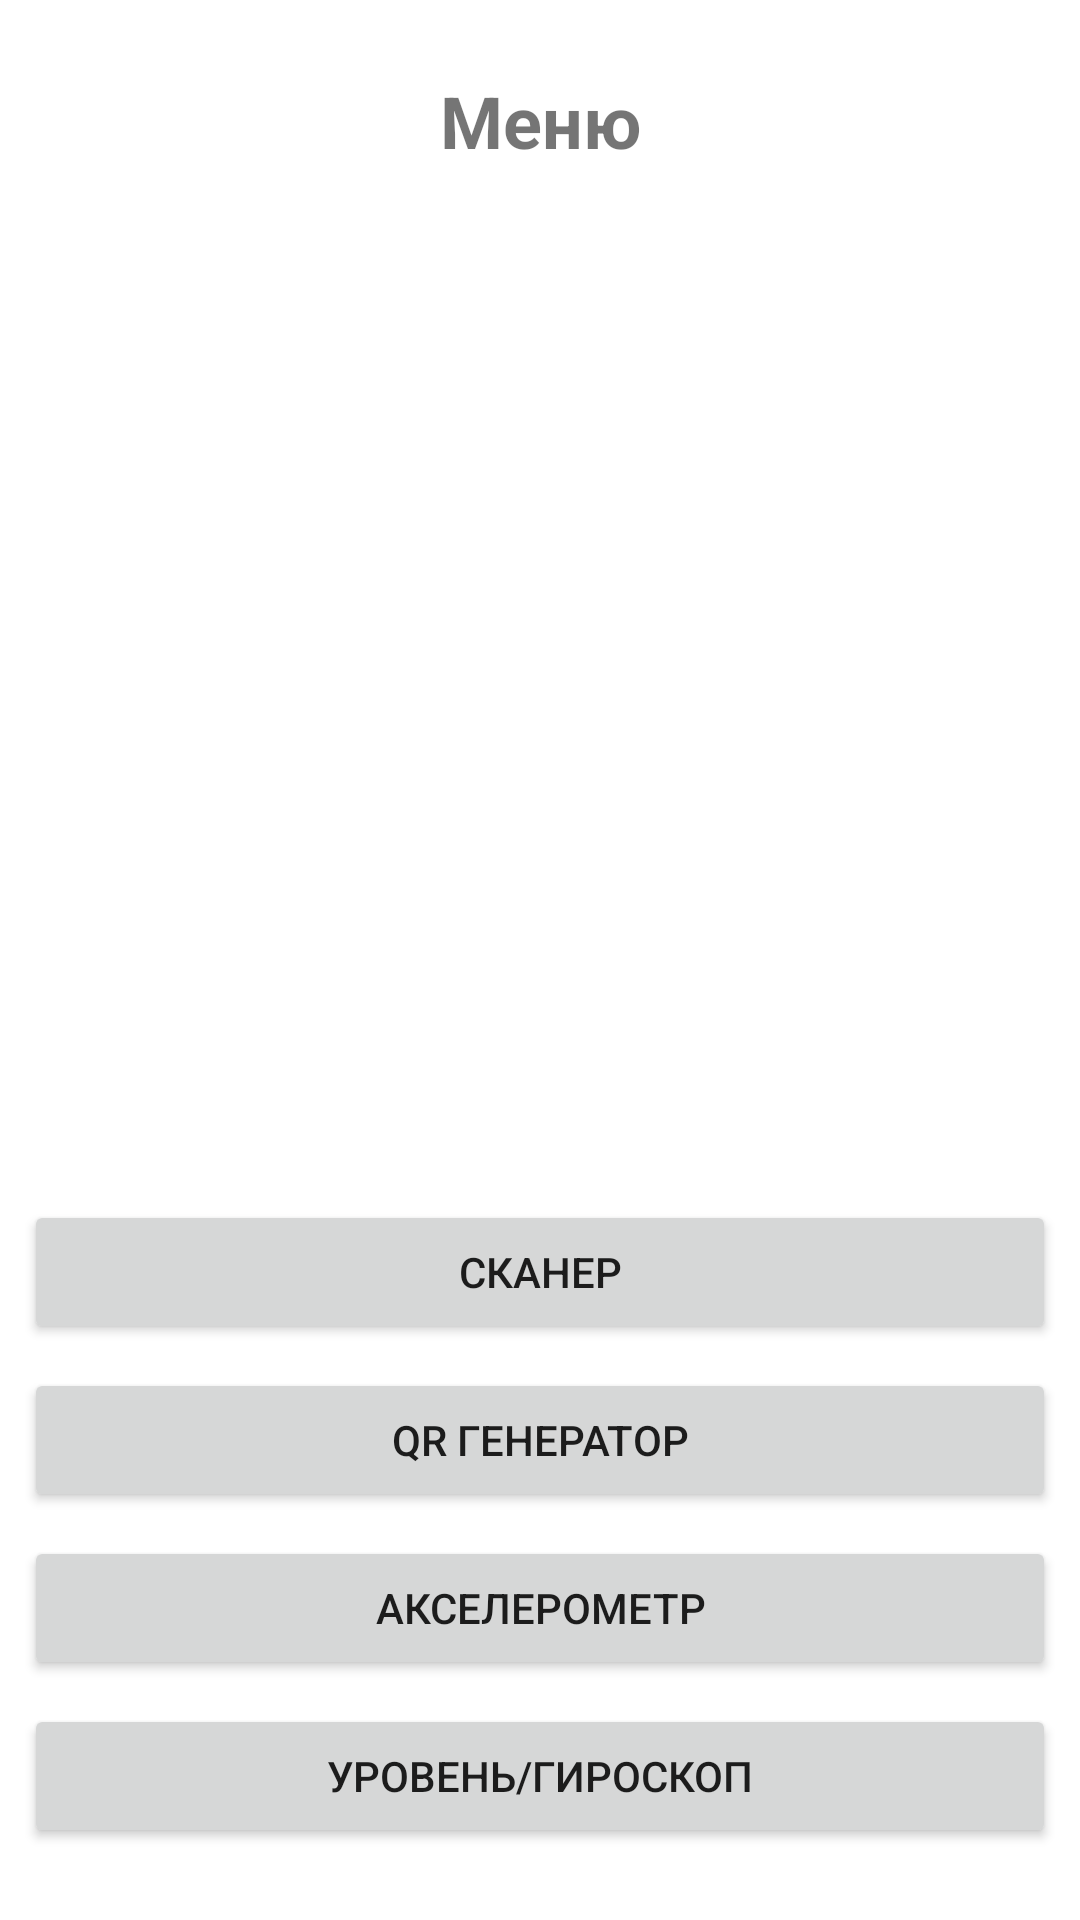

Reconstruct the res/layout file that produces this screen, plus the resources it refers to.
<!-- AndroidManifest.xml: application theme Theme.Qr -->
<!-- res/layout/activity_menu.xml -->
<?xml version="1.0" encoding="utf-8"?>
<androidx.constraintlayout.widget.ConstraintLayout xmlns:android="http://schemas.android.com/apk/res/android"
    xmlns:app="http://schemas.android.com/apk/res-auto"
    xmlns:tools="http://schemas.android.com/tools"
    android:layout_width="match_parent"
    android:layout_height="match_parent"
    android:background="#888F8F"
    android:backgroundTint="#FFFFFF"
    android:backgroundTintMode="screen"
    android:hapticFeedbackEnabled="false"
    tools:context=".presentation.MenuActivity">

    <TextView
        android:id="@+id/tvMenu"
        android:layout_width="wrap_content"
        android:layout_height="wrap_content"
        android:layout_marginTop="24dp"
        android:text="Меню"
        android:textSize="24sp"
        android:textStyle="bold"
        app:layout_constraintEnd_toEndOf="parent"
        app:layout_constraintStart_toStartOf="parent"
        app:layout_constraintTop_toTopOf="parent" />

    <Button
        android:id="@+id/btnScanner"
        android:layout_width="0dp"
        android:layout_height="wrap_content"
        android:layout_marginStart="8dp"
        android:layout_marginEnd="8dp"
        android:layout_marginBottom="8dp"
        android:text="Сканер"
        app:layout_constraintBottom_toTopOf="@+id/btnQrGenerator"
        app:layout_constraintEnd_toEndOf="parent"
        app:layout_constraintStart_toStartOf="parent" />

    <Button
        android:id="@+id/btnQrGenerator"
        android:layout_width="0dp"
        android:layout_height="wrap_content"
        android:layout_marginStart="8dp"
        android:layout_marginEnd="8dp"
        android:layout_marginBottom="8dp"
        android:text="QR генератор"
        app:layout_constraintBottom_toTopOf="@+id/btn_accelerometer"
        app:layout_constraintEnd_toEndOf="parent"
        app:layout_constraintStart_toStartOf="parent" />

    <Button
        android:id="@+id/btn_accelerometer"
        android:layout_width="0dp"
        android:layout_height="wrap_content"
        android:layout_marginStart="8dp"
        android:layout_marginEnd="8dp"
        android:layout_marginBottom="8dp"
        android:text="Акселерометр"
        app:layout_constraintBottom_toTopOf="@+id/btnGiroscope"
        app:layout_constraintEnd_toEndOf="parent"
        app:layout_constraintStart_toStartOf="parent" />

    <Button
        android:id="@+id/btnGiroscope"
        android:layout_width="0dp"
        android:layout_height="wrap_content"
        android:layout_marginStart="8dp"
        android:layout_marginEnd="8dp"
        android:layout_marginBottom="24dp"
        android:text="Уровень/гироскоп"
        app:layout_constraintBottom_toBottomOf="parent"
        app:layout_constraintEnd_toEndOf="parent"
        app:layout_constraintStart_toStartOf="parent" />
</androidx.constraintlayout.widget.ConstraintLayout>
<!-- resources referenced by this layout -->
<resources>
  <style name="Theme.Qr" parent="Theme.MaterialComponents.DayNight.DarkActionBar">
          
          <item name="colorPrimary">@color/teal_200</item>
          <item name="colorPrimaryVariant">@color/teal_700</item>
          <item name="colorOnPrimary">@color/white</item>
          
          <item name="colorSecondary">@color/teal_200</item>
          <item name="colorSecondaryVariant">@color/teal_700</item>
          <item name="colorOnSecondary">@color/black</item>
          
          <item name="android:statusBarColor" tools:targetApi="l">?attr/colorPrimaryVariant</item>
          
      </style>
  <!-- not gathered from this repository: default colours our renderer supplied (Android Studio template values) -->
  <color name="teal_200">#FF03DAC5</color>
  <color name="teal_700">#FF018786</color>
  <color name="black">#FF000000</color>
  <color name="white">#FFFFFFFF</color>
</resources>
